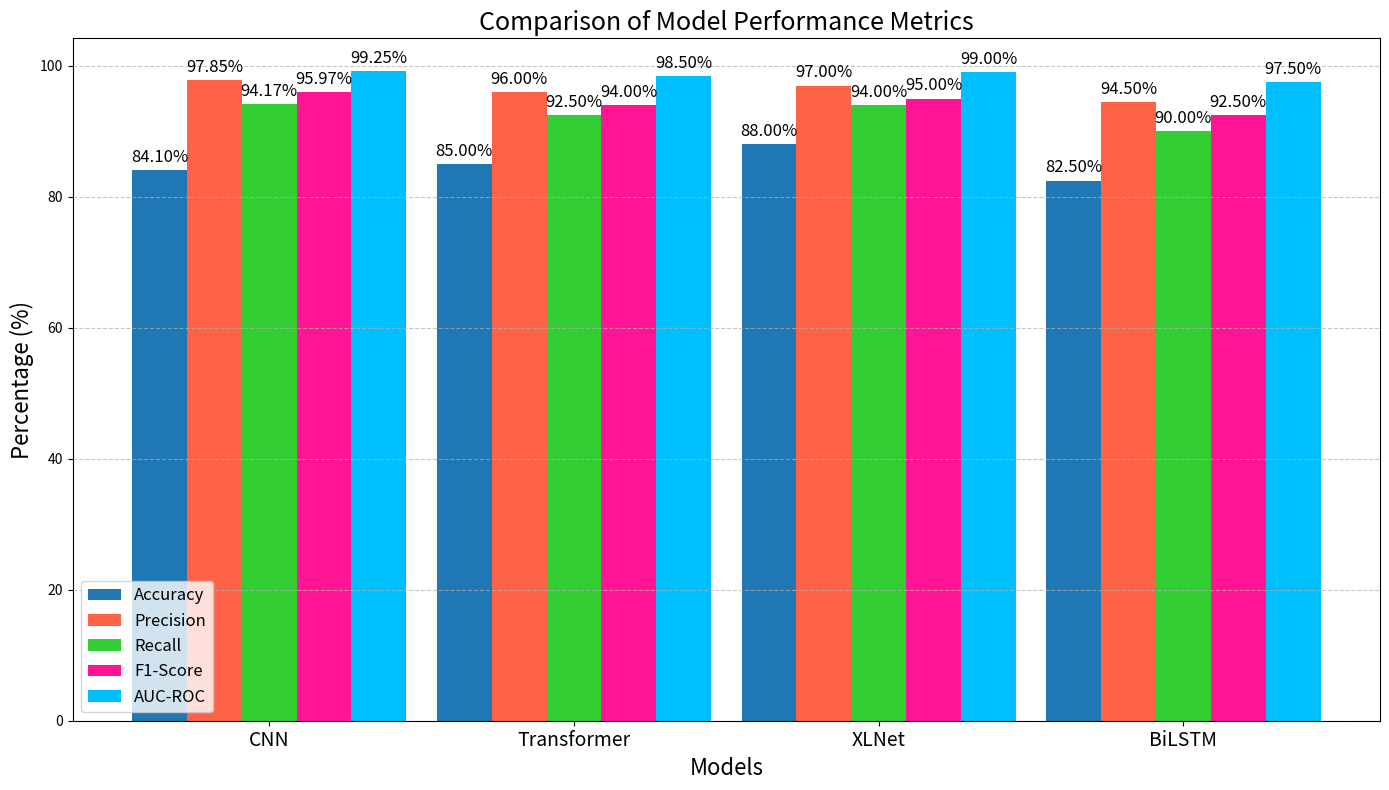

Recreate this plot in Python.
import matplotlib.pyplot as plt
import numpy as np

# Data for the comparison of models
models = ['CNN', 'Transformer', 'XLNet', 'BiLSTM']
accuracy = [84.10, 85.00, 88.00, 82.50]
precision = [97.85, 96.00, 97.00, 94.50]
recall = [94.17, 92.50, 94.00, 90.00]
f1_score = [95.97, 94.00, 95.00, 92.50]
auc_roc = [99.25, 98.50, 99.00, 97.50]

# Set up the plot (larger figure for clarity)
fig, ax = plt.subplots(figsize=(14, 8))

# Set the position of the bars on the x-axis
x = np.arange(len(models))

# Set the width of the bars
width = 0.18

# Professional and distinct colors for each metric
color_accuracy = '#1f77b4'  # Blue
color_precision = '#ff6347'  # Tomato red
color_recall = '#32cd32'     # Lime green
color_f1_score = '#ff1493'   # Deep pink
color_auc_roc = '#00bfff'    # Deep sky blue

# Plotting the bars for each metric
bars_accuracy = ax.bar(x - 2*width, accuracy, width, label='Accuracy', color=color_accuracy)
bars_precision = ax.bar(x - width, precision, width, label='Precision', color=color_precision)
bars_recall = ax.bar(x, recall, width, label='Recall', color=color_recall)
bars_f1_score = ax.bar(x + width, f1_score, width, label='F1-Score', color=color_f1_score)
bars_auc_roc = ax.bar(x + 2*width, auc_roc, width, label='AUC-ROC', color=color_auc_roc)

# Add labels, title, and custom x-axis tick labels
ax.set_xlabel('Models', fontsize=16)
ax.set_ylabel('Percentage (%)', fontsize=16)
ax.set_title('Comparison of Model Performance Metrics', fontsize=18)
ax.set_xticks(x)
ax.set_xticklabels(models, fontsize=14)
ax.legend(fontsize=12)

# Customize gridlines for clarity
ax.grid(axis='y', linestyle='--', alpha=0.7)

# Display the values on top of each bar for better readability
def add_values(bars):
    for bar in bars:
        height = bar.get_height()
        ax.annotate(f'{height:.2f}%',  # Display percentage value with two decimal places
                    xy=(bar.get_x() + bar.get_width() / 2, height),
                    xytext=(0, 3),  # Offset the text slightly
                    textcoords="offset points",
                    ha='center', va='bottom', fontsize=12)

# Add values to each set of bars
add_values(bars_accuracy)
add_values(bars_precision)
add_values(bars_recall)
add_values(bars_f1_score)
add_values(bars_auc_roc)

# Show the plot
plt.tight_layout()
plt.show()
